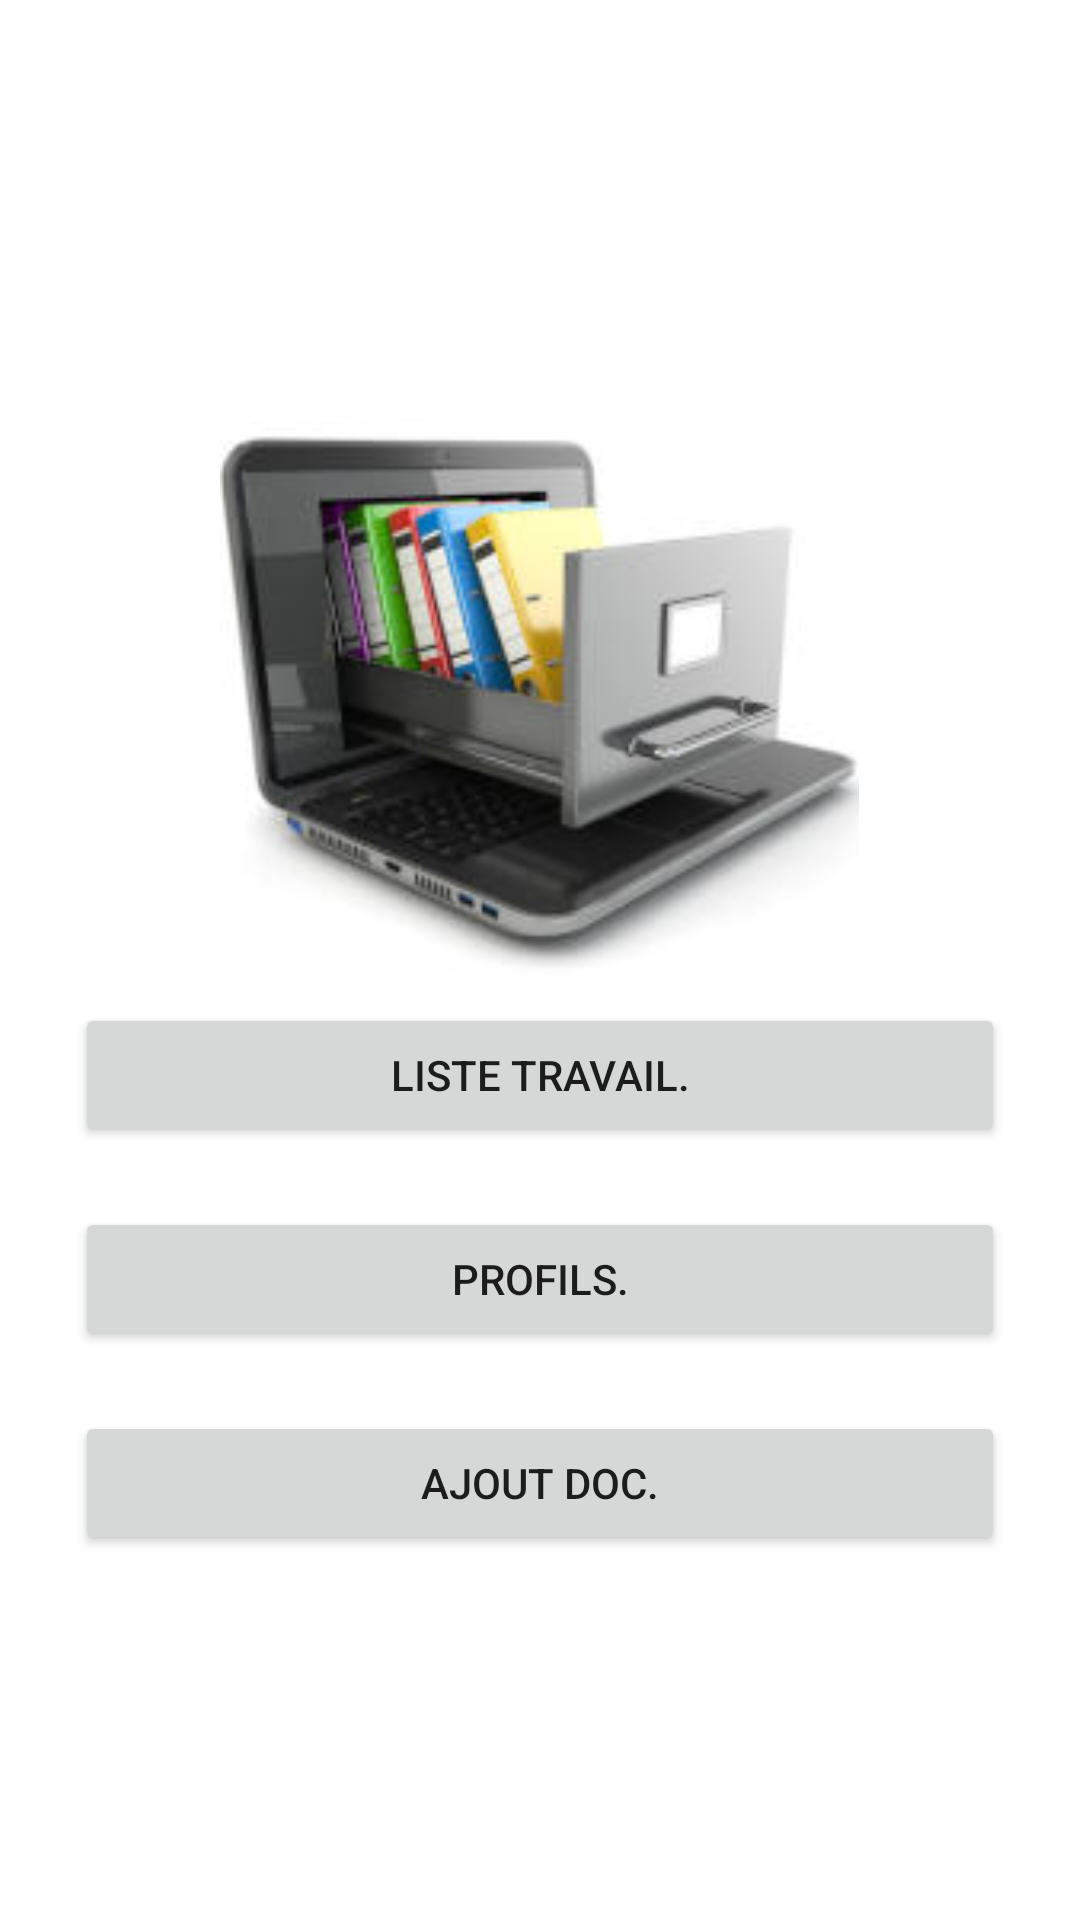

The Android layout XML behind this screen, and the referenced resources:
<!-- AndroidManifest.xml: application theme Theme.ProjetEsis -->
<!-- res/layout/activity_home_page.xml -->
<?xml version="1.0" encoding="utf-8"?>
<LinearLayout xmlns:android="http://schemas.android.com/apk/res/android"
    xmlns:app="http://schemas.android.com/apk/res-auto"
    xmlns:tools="http://schemas.android.com/tools"
    android:layout_width="match_parent"
    android:gravity="center"
    android:padding="25dp"
    android:orientation="vertical"
    android:layout_height="match_parent"
    tools:context=".HomePageActivity">

    <ImageView
        android:id="@+id/imageView"
        android:layout_width="247dp"
        android:layout_height="213dp"
        android:src="@drawable/logo_archive" />
    <Button
        android:id="@+id/boutonListDoc"
        android:text="Liste Travail."
        android:layout_width="match_parent"
        android:layout_height="wrap_content"/>
    <Button

        android:id="@+id/boutonProfil"
        android:layout_marginTop="20dp"
        android:layout_marginBottom="20dp"
        android:text="Profils."
        android:layout_width="match_parent"
        android:layout_height="wrap_content"/>

    <Button
        android:id="@+id/bouttonAjoutDoc"
        android:layout_width="match_parent"
        android:layout_height="wrap_content"
        android:text="AJout Doc." />

</LinearLayout>
<!-- resources referenced by this layout -->
<resources>
  <!-- drawable logo_archive: jpg bitmap (drawable, 6807 bytes) -->
  <style name="Theme.ProjetEsis" parent="Theme.MaterialComponents.DayNight.DarkActionBar">
          
          <item name="colorPrimary">@color/purple_500</item>
          <item name="colorPrimaryVariant">@color/purple_700</item>
          <item name="colorOnPrimary">@color/white</item>
          
          <item name="colorSecondary">@color/teal_200</item>
          <item name="colorSecondaryVariant">@color/teal_700</item>
          <item name="colorOnSecondary">@color/black</item>
          
          <item name="android:statusBarColor" tools:targetApi="l">?attr/colorPrimaryVariant</item>
          
      </style>
  <color name="purple_500">#FF6200EE</color>
  <color name="purple_700">#FF3700B3</color>
  <color name="white">#FFFFFFFF</color>
  <color name="teal_200">#FF03DAC5</color>
  <color name="teal_700">#FF018786</color>
  <color name="black">#FF000000</color>
</resources>
